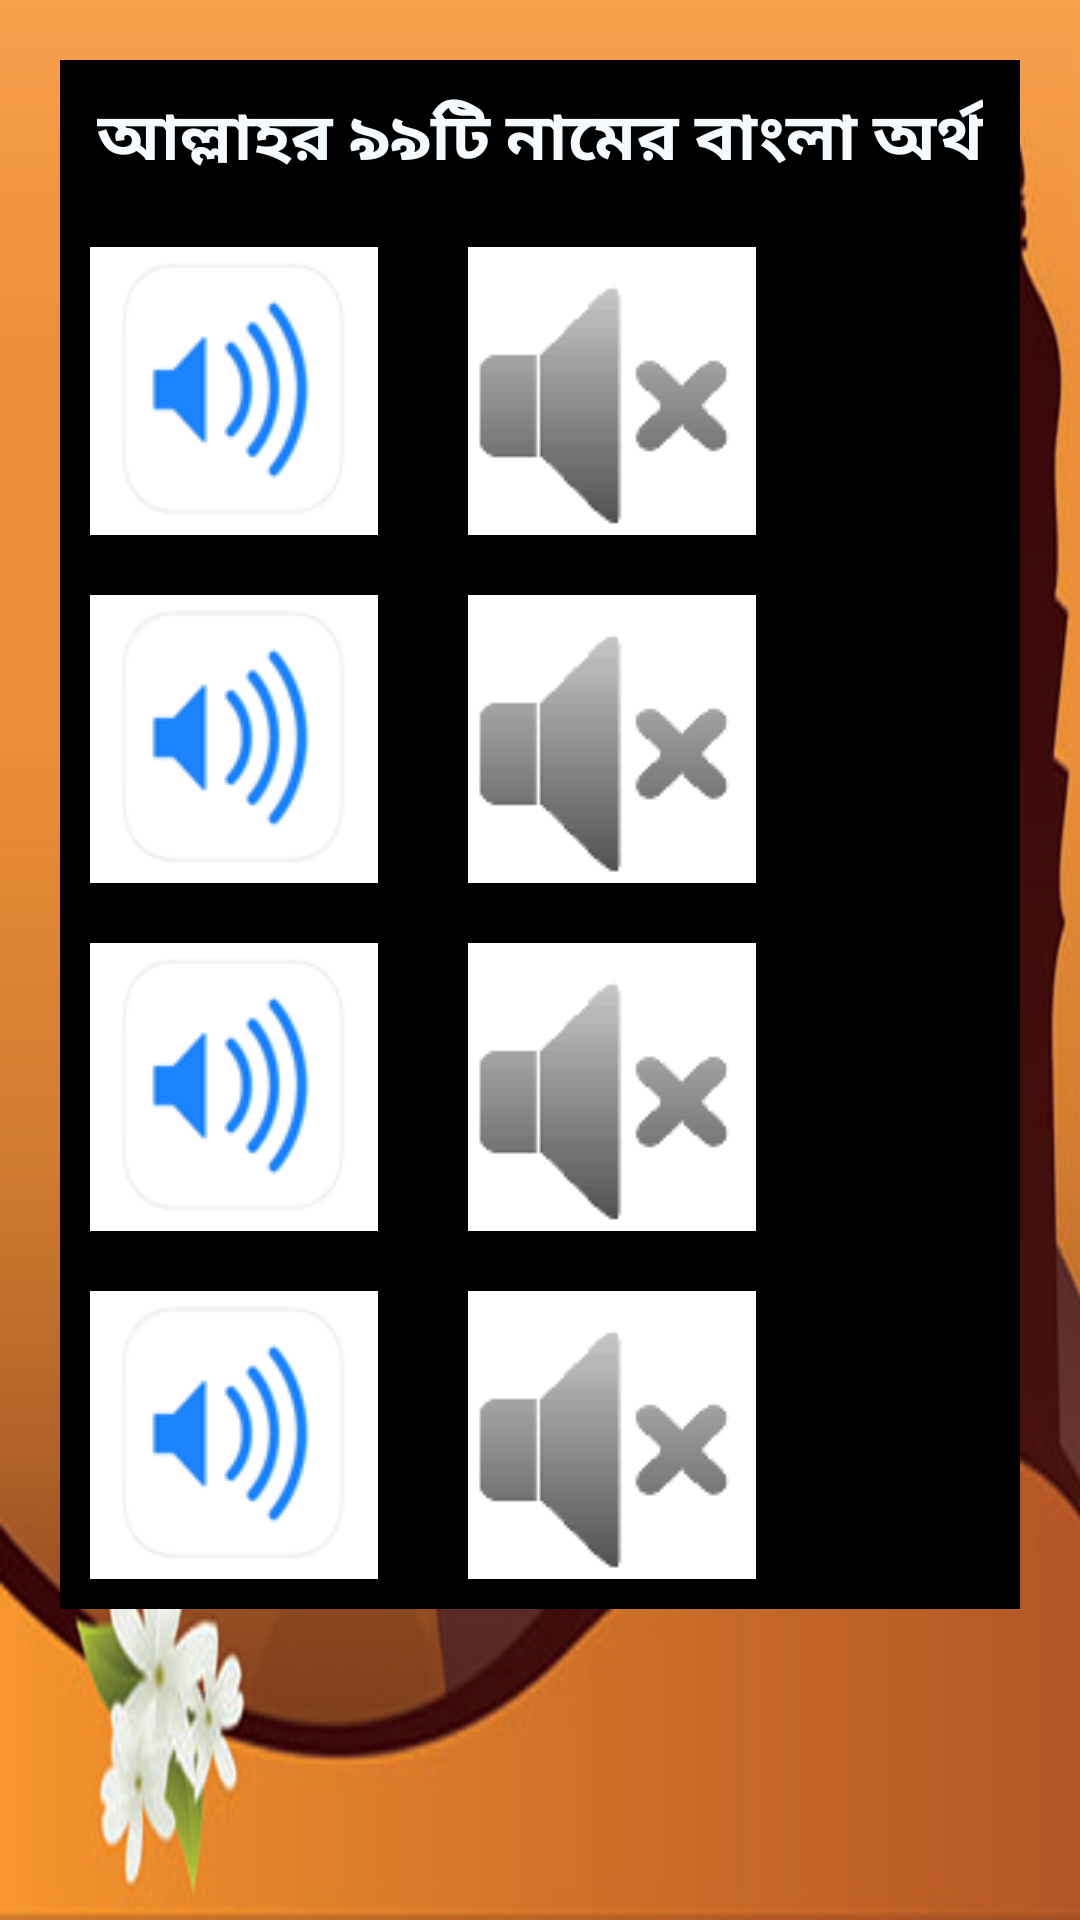

The Android layout XML behind this screen, and the referenced resources:
<!-- AndroidManifest.xml: application theme AppTheme -->
<!-- res/layout/allah_names_layout.xml -->
<?xml version="1.0" encoding="utf-8"?>
<LinearLayout xmlns:android="http://schemas.android.com/apk/res/android"
    android:orientation="vertical" android:layout_width="match_parent"
    android:layout_height="match_parent"
    android:background="@drawable/ramjan_dua_bg">


    <ScrollView
        android:layout_width="match_parent"
        android:layout_height="match_parent"
        android:id="@+id/scrollView"
        android:padding="20dp"
        android:layout_gravity="center_horizontal">

        <LinearLayout
            android:orientation="vertical"
            android:layout_width="match_parent"
            android:layout_height="match_parent"
            android:padding="10dp"
            android:background="#ff000000"
            >

            <LinearLayout
                android:orientation="vertical"
                android:layout_width="match_parent"
                android:layout_height="wrap_content"
                android:layout_gravity="center"
                android:gravity="center">

                <TextView
                    android:layout_width="wrap_content"
                    android:layout_height="wrap_content"
                    android:textAppearance="?android:attr/textAppearanceLarge"
                    android:text="আল্লাহর ৯৯টি নামের বাংলা অর্থ"
                    android:textColor="#fff5faff"
                    android:textStyle="bold"
                    android:id="@+id/textView" />

                <LinearLayout
                    android:orientation="horizontal"
                    android:layout_width="match_parent"
                    android:layout_height="wrap_content"
                    android:layout_marginTop="20dp">


                    <ImageView
                        android:layout_width="wrap_content"
                        android:layout_height="wrap_content"
                        android:id="@+id/imgOne"
                        android:src="@drawable/sound_on"/>

                    <ImageView
                        android:layout_width="wrap_content"
                        android:layout_height="wrap_content"
                        android:id="@+id/imgTwo"
                        android:src="@drawable/sound_off"
                        android:layout_marginLeft="30dp"/>


                </LinearLayout>
                <LinearLayout
                    android:orientation="horizontal"
                    android:layout_width="match_parent"
                    android:layout_height="wrap_content"
                    android:layout_marginTop="20dp">


                    <ImageView
                        android:layout_width="wrap_content"
                        android:layout_height="wrap_content"
                        android:id="@+id/imgThree"
                        android:src="@drawable/sound_on"/>

                    <ImageView
                        android:layout_width="wrap_content"
                        android:layout_height="wrap_content"
                        android:id="@+id/imgFour"
                        android:src="@drawable/sound_off"
                        android:layout_marginLeft="30dp"/>


                </LinearLayout>
                <LinearLayout
                    android:orientation="horizontal"
                    android:layout_width="match_parent"
                    android:layout_height="wrap_content"
                    android:layout_marginTop="20dp">


                    <ImageView
                        android:layout_width="wrap_content"
                        android:layout_height="wrap_content"
                        android:id="@+id/imgFive"
                        android:src="@drawable/sound_on"/>

                    <ImageView
                        android:layout_width="wrap_content"
                        android:layout_height="wrap_content"
                        android:id="@+id/imgSix"
                        android:src="@drawable/sound_off"
                        android:layout_marginLeft="30dp"/>


                </LinearLayout>
                <LinearLayout
                    android:orientation="horizontal"
                    android:layout_width="match_parent"
                    android:layout_height="wrap_content"
                    android:layout_marginTop="20dp">


                    <ImageView
                        android:layout_width="wrap_content"
                        android:layout_height="wrap_content"
                        android:id="@+id/imgSeven"
                        android:src="@drawable/sound_on"/>

                    <ImageView
                        android:layout_width="wrap_content"
                        android:layout_height="wrap_content"
                        android:id="@+id/imgEight"
                        android:src="@drawable/sound_off"
                        android:layout_marginLeft="30dp"/>


                </LinearLayout>



            </LinearLayout>


        </LinearLayout>

    </ScrollView>

</LinearLayout>
<!-- resources referenced by this layout -->
<resources>
  <!-- drawable ramjan_dua_bg: jpg bitmap (drawable, 143581 bytes) -->
  <!-- drawable sound_off: png bitmap (drawable, 2066 bytes) -->
  <!-- drawable sound_on: png bitmap (drawable, 3661 bytes) -->
  <style name="AppTheme" parent="Theme.AppCompat.Light.DarkActionBar">
          
  
          <item name="android:actionBarStyle">@color/primary</item>
          <item name="actionBarStyle">@style/MyActionBar</item>
  
      </style>
  <color name="primary">#efc43a</color>
  <style name="MyActionBar" parent="@style/Widget.AppCompat.Light.ActionBar.Solid.Inverse">
          <item name="android:background">@color/primary</item>
  
          
          <item name="background">@color/primary</item>
      </style>
</resources>
